Image classification data set "dataset" (daai25/RestarauntRecommenderFoodClassifier on GitHub). Class labels (2): food, non food.

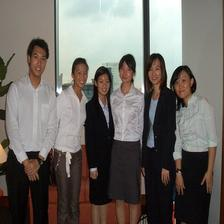
Label: non food

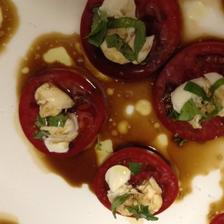
Label: food

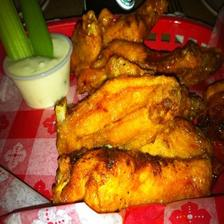
Label: food

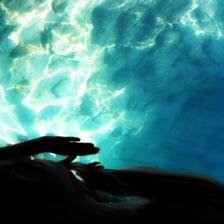
Label: non food

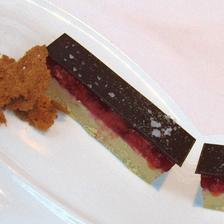
Label: food

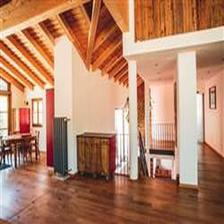
Label: non food
